Image classification data set "attack_train_specs_split" (isxrh/Covid19 on GitHub). Class labels (2): negative, positive.

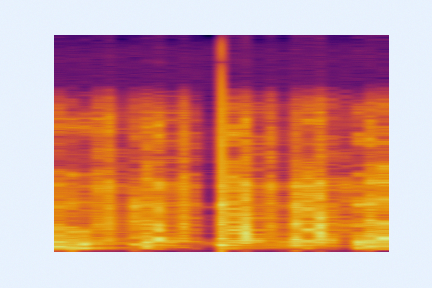
Label: negative

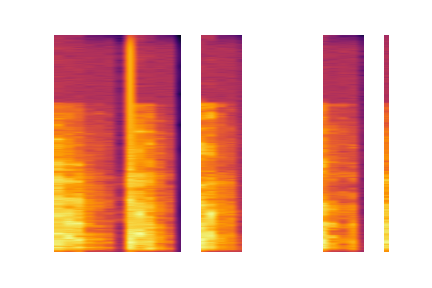
Label: negative

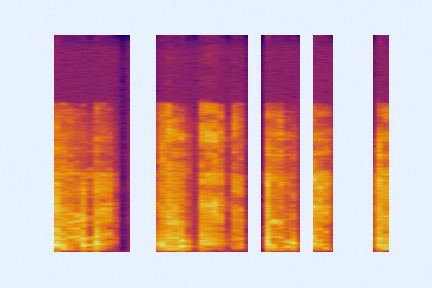
Label: negative

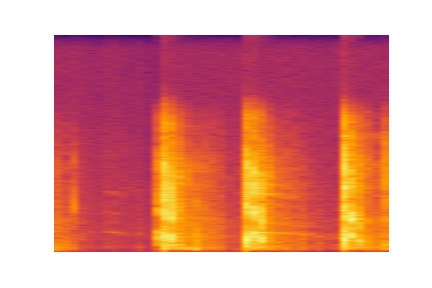
Label: positive

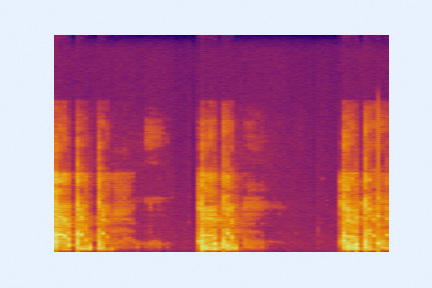
Label: negative

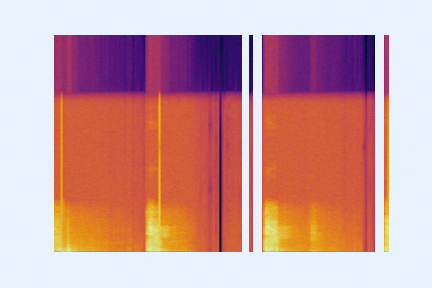
Label: positive
